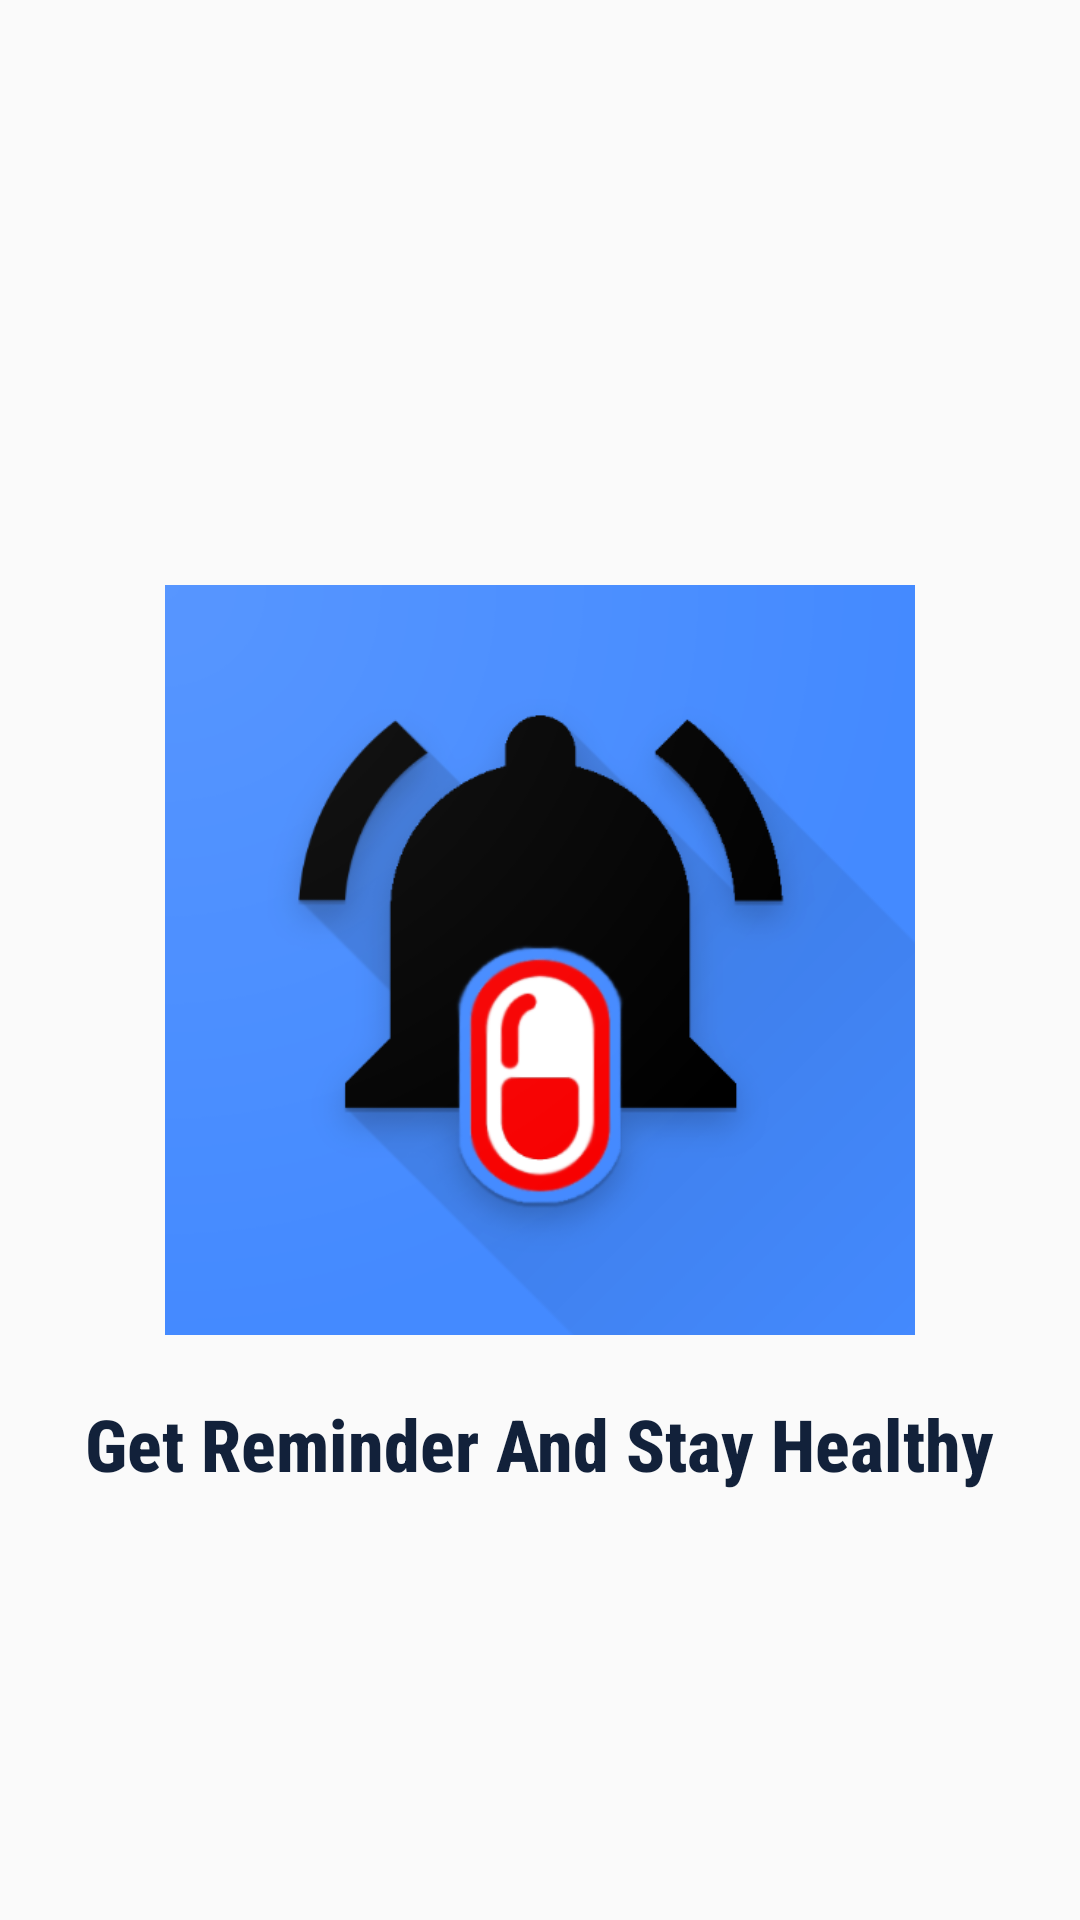

Android layout source for this screen:
<!-- AndroidManifest.xml: application theme AppTheme -->
<!-- res/layout/activity_splash.xml -->
<?xml version="1.0" encoding="utf-8"?>
<RelativeLayout xmlns:android="http://schemas.android.com/apk/res/android"
    xmlns:app="http://schemas.android.com/apk/res-auto"
    xmlns:tools="http://schemas.android.com/tools"
    android:layout_width="match_parent"
    android:layout_height="match_parent"
    tools:context=".splash">

    <ImageView
        android:id="@+id/imgicon"
        android:layout_width="250dp"
        android:layout_height="250dp"
        app:srcCompat="@drawable/icon"
        android:layout_centerVertical="true"
        android:layout_centerHorizontal="true"
        />

    <TextView
        android:id="@+id/textView3"
        android:layout_width="wrap_content"
        android:layout_height="wrap_content"
        android:layout_below="@+id/imgicon"
        android:layout_centerHorizontal="true"

        android:fontFamily="sans-serif-condensed-medium"
        android:paddingTop="20dp"
        android:text="@string/splash"
        android:textColor="#12213A"
        android:textSize="24sp"
        android:textStyle="bold" />
</RelativeLayout>
<!-- resources referenced by this layout -->
<resources>
  <!-- drawable icon: png bitmap (drawable, 58947 bytes) -->
  <string name="splash">Get Reminder And Stay Healthy</string>
  <style name="AppTheme" parent="Theme.AppCompat.Light.NoActionBar">
          
          <item name="colorPrimary">@color/colorPrimary</item>
          <item name="colorPrimaryDark">@color/colorPrimaryDark</item>
          <item name="colorAccent">@color/colorAccent</item>
      </style>
  <color name="colorPrimary">#283C4A</color>
  <color name="colorPrimaryDark">#283C4A</color>
  <color name="colorAccent">#F9E8E8</color>
</resources>
